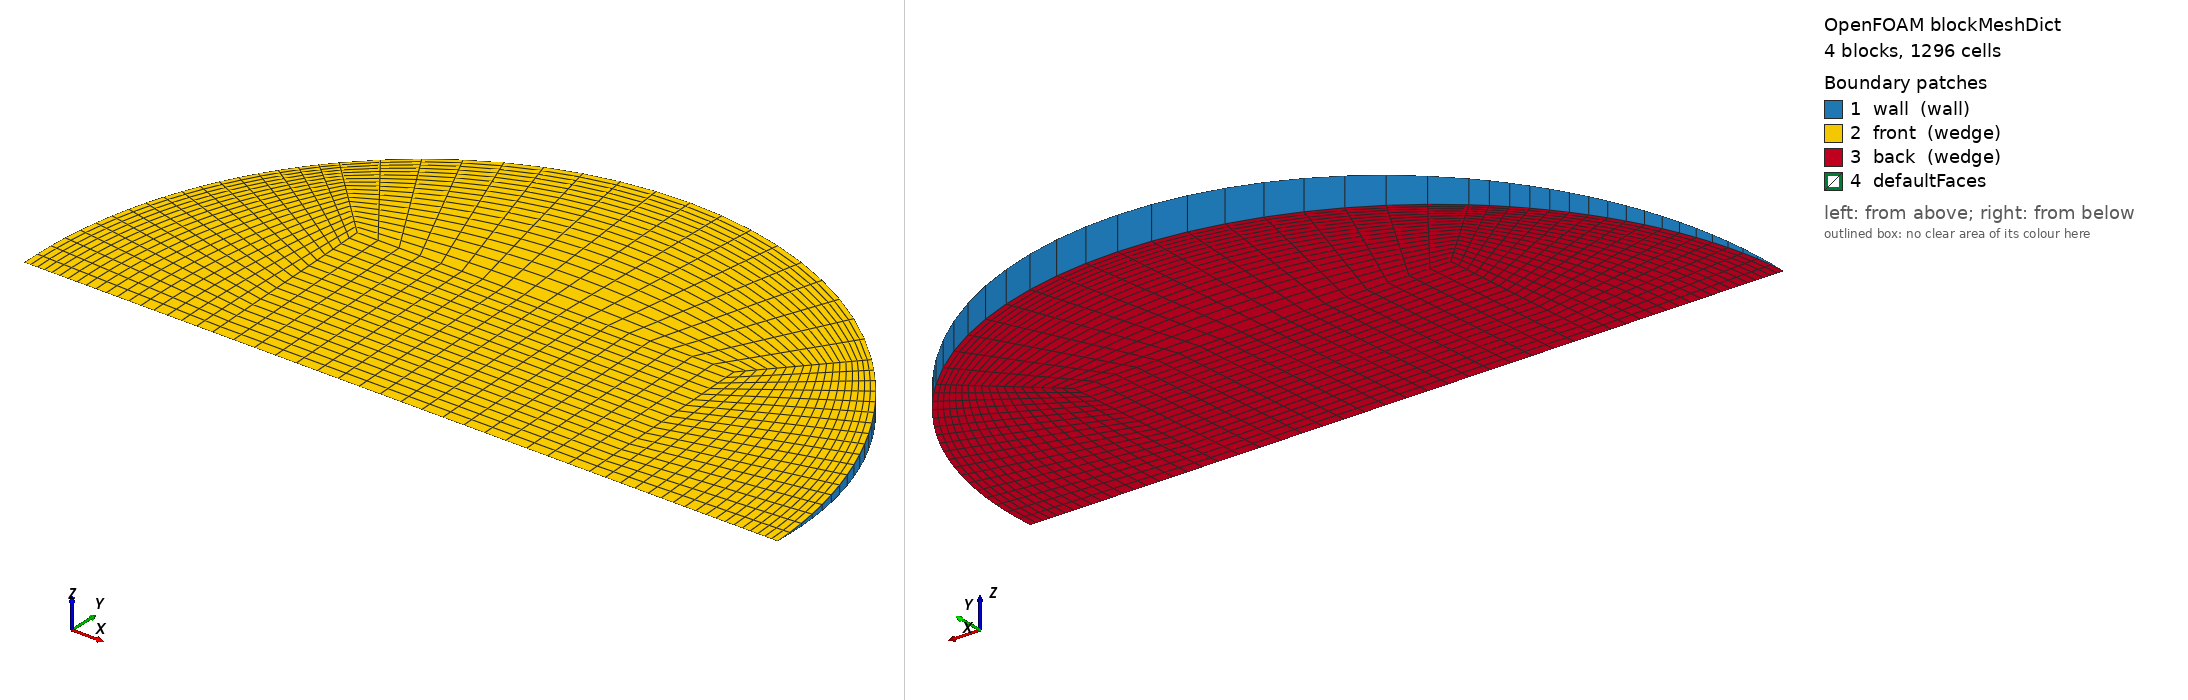

OpenFOAM case: the mesh blockMesh builds from blockMeshDict, 4 block(s), 1296 cells. Boundary patches (legend numbers): 1 wall (wall), 2 front (wedge), 3 back (wedge), 4 defaultFaces. Left view from above one corner, right view from below the opposite corner. Boundary conditions: 0 field file(s) under 0/; 0 of 4 drawn patches have an entry in a shipped field file.

=== system/blockMeshDict ===
/*--------------------------------*- C++ -*----------------------------------*\
  =========                 |
  \\      /  F ield         | OpenFOAM: The Open Source CFD Toolbox
   \\    /   O peration     | Objective 2 (Rajasthan) PCM capsule CFD
    \\  /    A nd           | generated by make_case.py -- edit the generator,
     \\/     M anipulation  | not this file
\*---------------------------------------------------------------------------*/
FoamFile
{
    version     2.0;
    format      ascii;
    class       dictionary;
    object      blockMeshDict;
}
// * * * * * * * * * * * * * * * * * * * * * * * * * * * * * * * * * * * * * //

scale   1;
vertices
(
    (-0.0146462577 0 -0)
    (0.0146462577 0 -0)
    (0.0146462577 0.0146323177 -0.000638860787)
    (-0.0146462577 0.0146323177 -0.000638860787)
    (0.0146462577 0.0146323177 0.000638860787)
    (-0.0146462577 0.0146323177 0.000638860787)
    (0.0292925153 0 -0)
    (0.0207129362 0.0206932221 -0.000903485589)
    (0.0207129362 0.0206932221 0.000903485589)
    (-0.0207129362 0.0206932221 -0.000903485589)
    (-0.0207129362 0.0206932221 0.000903485589)
    (-0.0292925153 0 -0)
);

blocks
(
    // core
    hex (0 1 2 3 0 1 4 5) (18 18 1) simpleGrading (1 1 1)
    // right
    hex (1 6 7 2 1 6 8 4) (18 18 1) simpleGrading (0.4 1 1)
    // top
    hex (3 2 7 9 5 4 8 10) (18 18 1) simpleGrading (1 0.4 1)
    // left
    hex (11 0 3 9 11 0 5 10) (18 18 1) simpleGrading (2.5 1 1)
);

edges
(
    arc 6 7 (0.0270627554 0.0111990911 -0.000488962877)
    arc 6 8 (0.0270627554 0.0111990911 0.000488962877)
    arc 7 9 (1.79364926e-18 0.0292646354 -0.00127772157)
    arc 8 10 (1.79364926e-18 0.0292646354 0.00127772157)
    arc 9 11 (-0.0270627554 0.0111990911 -0.000488962877)
    arc 10 11 (-0.0270627554 0.0111990911 0.000488962877)
);

boundary
(
    wall
    {
        type wall;
        faces
        (
            (6 7 8 6)
            (7 9 10 8)
            (9 11 11 10)
        );
    }
    front
    {
        type wedge;
        faces
        (
            (0 1 4 5)
            (1 6 8 4)
            (5 4 8 10)
            (11 0 5 10)
        );
    }
    back
    {
        type wedge;
        faces
        (
            (0 1 2 3)
            (1 6 7 2)
            (3 2 7 9)
            (11 0 3 9)
        );
    }
);

mergePatchPairs
(
);

// ************************************************************************* //
